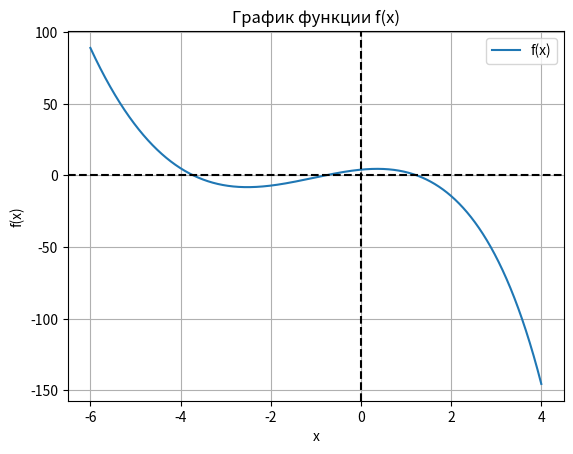

Write Python code to recreate this figure.
import numpy as np
import matplotlib.pyplot as plt
from math import log, e, exp

LN3 = log(3, e)
EPSILON = 1e-4


def f(x):
    return 5 - e ** x - x ** 3 - 3 * x ** 2 + 4 * x


def df(x: float) -> float:
    return -e ** x - 3 * x ** 2 - 6 * x + 4


def d2f(x):
    return -e ** x - 6 * x - 6


def phi(x: float, l) -> float:
    return x + l * f(x)


def dphi(x: float, l) -> float:
    return 1 + l * df(x)


def draw() -> None:
    x_plot = np.linspace(-6, 4, 10000)
    y_plot = f(x_plot)
    z_plot = []
    for i in x_plot:
        z_plot.append(d2f(i))
    plt.plot(x_plot, y_plot, label='f(x)')
    # plt.plot(x_plot, z_plot, label='d2f(x)')
    plt.axhline(0, color='k', linestyle='--')
    plt.axvline(0, color='k', linestyle='--')
    plt.grid(True)
    plt.xlabel('x')
    plt.ylabel('f(x)')
    plt.title('График функции f(x)')
    plt.legend()
    plt.show()


def draw2() -> None:
    x_plot = np.linspace(-10, 10, 10000)
    y_plot = []
    z_plot = []
    for i in x_plot:
        # y_plot.append(abs(f(i) * d2f(i)))
        z_plot.append(df(i))
    # plt.plot(x_plot, y_plot, label='abs(f(i) * d2f(i))')
    plt.plot(x_plot, z_plot, label='df(x)')
    plt.axhline(0, color='k', linestyle='--')
    plt.axvline(0, color='k', linestyle='--')
    plt.grid(True)
    plt.xlabel('x')
    plt.ylabel('f(x)')
    plt.title('График функции f(x)')
    plt.legend()
    plt.show()


def dichotomy(a, b) -> tuple[int, int]:
    if f(a) * f(b) >= 0:
        return None, 0

    it = 0
    while b - a > EPSILON:
        x = (b + a) / 2
        if f(a) * f(x) < 0:
            b = x
        else:
            a = x
        it += 1

    return (a + b) / 2, it


def simple_iteration(a, b, l):
    it = 0
    ok, x = check_conditions(f, a, b, l)
    while True:
        it += 1
        x_new = phi(x, l)
        if abs(x - x_new) < EPSILON:
            return x_new, it
        x = x_new


def newton(a, b, x0):
    if f(a) * f(b) >= 0:
        return None, 0
    x_n = np.linspace(a, b, 100)
    for xi in x_n:
        if abs(f(xi) * d2f(xi)) >= df(xi) ** 2 or df(xi) == 0:
            print("sad")
            return None, 0

    it = 0
    x = x0
    while True:
        x_new = x - f(x) / df(x)
        it += 1
        if abs(x_new - x) < EPSILON:
            return x_new, it
        x = x_new


def secant(a, b, x0):
    if f(a) * f(b) >= 0:
        return None, 0
    x_n = np.linspace(a, b, 100)
    for xi in x_n:
        if abs(f(xi) * d2f(xi)) >= df(xi) ** 2 or df(xi) == 0:
            return None, 0

    it = 0
    x_prev = x0

    x = x_prev - f(x_prev) / df(x_prev)

    while abs(x - x_prev) > EPSILON:
        x_new = x - f(x) * (x - x_prev) / (f(x) - f(x_prev))
        x, x_prev = x_new, x
        it += 1

    return x, it


def find_root_intervals(x_start, x_end, dx=0.5) -> list:
    intervals = []
    x_values = np.arange(x_start, x_end + dx, dx)

    for i in range(len(x_values) - 1):
        a = x_values[i]
        b = x_values[i + 1]
        fa = f(a)
        fb = f(b)

        if fa * fb < 0:  # проверка изменения знака
            fpp_a = d2f(a)
            fpp_b = d2f(b)

            cond_a = abs(fa * fpp_a) < (d2f(a)) ** 2
            cond_b = abs(fb * fpp_b) < (d2f(b)) ** 2
            if not (cond_a or cond_b):
                print("Достаточное условие сходимости не выполнено, сходимость не гарантируется!")

            if fa * fpp_a > 0 and fb * fpp_b > 0:
                if abs(fa) <= abs(fb):
                    x0 = a
                else:
                    x0 = b
            elif fa * fpp_a > 0:
                x0 = a
            elif fb * fpp_b > 0:
                x0 = b

            intervals.append({'a': a, 'b': b, 'x0': x0})

    return intervals


def hord(a, b, x0):
    if f(a) * f(b) >= 0:
        return None, 0
    x_n = np.linspace(a, b, 100)
    for xi in x_n:
        if abs(f(xi) * d2f(xi)) >= df(xi) ** 2:
            return None, 0

    if x0 == a:
        z = a
        x = b
    elif x0 == b:
        z = b
        x = a
    else:
        if abs(f(a)) <= abs(f(b)):
            z = x0
            x = a
        else:
            z = x0
            x = b

    it = 0
    while True:
        it += 1
        x_new = x - f(x) * (z - x) / (f(z) - f(x))
        if abs(x_new - x) < EPSILON:
            return x_new, it
        x = x_new


def calc(metod, a, b, x0=0.0, l=0.0):
    if metod == simple_iteration:
        root, iter = metod(a, b, l)
    elif metod == dichotomy:
        root, iter = metod(a, b)
    else:
        root, iter = metod(a, b, x0)

    if root is None:
        print("Условия не выполнены")
    else:
        print(f"\tКорень {root:.7g} был найден за {iter} итераци")
        print(f"\t Проверка: f(root) = {round(f(root), 2)}")


def check_conditions(f, a, b, l):
    x0 = 0
    # 1) f(a)*f(b) < 0
    if f(a) * f(b) >= 0:
        raise Exception(f"Условие f(a)*f(b)<0 не выполнено на [{a}, {b}]!")

    # 2) |φ'(x)| ≤ q < 1
    d_phi_a = abs(dphi(a, l))
    d_phi_b = abs(dphi(b, l))
    q = max(d_phi_a, d_phi_b)
    if (int(q) == 1):
        print("Сходимость не гарантирована (q = 1)!")
        if d_phi_a < 1:
            x0 = a
        elif d_phi_b < 1:
            x0 = b
        else:
            raise Exception("Условия не выполнены")
        return True, x0
    elif q > 1:
        raise Exception(f"|φ'(x)| ≤ q < 1 не выполнено (q = {q:.3f})!")

    if d_phi_a < 1:
        x0 = a
    elif d_phi_b < 1:
        x0 = b

    print(f"Условия f(a)*f(b)<0, |φ'(x)|={q:.3f}<1 выполнены.")
    return True, x0


def main():
    a_neg, b_neg = -3.79, -3.5
    a_pos, b_pos = 1.1, 1.3
    c, d = -1.1, -0.5
    draw()
    print("Деление пополам:")
    calc(dichotomy, a_neg, b_neg)
    calc(dichotomy, a_pos, b_pos)
    calc(dichotomy, c, d)

    print("Простая итерация:")
    calc(simple_iteration, a_neg, b_neg, l=0.1)
    calc(simple_iteration, a_pos, b_pos, l=0.1)
    calc(simple_iteration, c, d, l=-0.1)

    ints = find_root_intervals(-6.0, 4.0)

    if len(ints) == 0:
        raise Exception("нет подходящих интервалов")

    print("Метод Ньютона:")

    for interval in ints:
        calc(newton, interval['a'], interval['b'], interval['x0'])

    print("Метод секущих:")
    for interval in ints:
        calc(secant, interval['a'], interval['b'], interval['x0'])

    print("Метод хорд:")
    for interval in ints:
        calc(hord, interval['a'], interval['b'], interval['x0'])


if __name__ == "__main__":
    main()
